Labelled photos from "data", an image-classification folder in Anand2027Gupta/EcoScrap. The possible labels are: air conditioner, battery, keyboard, laptop, microchip IC, microwave, mobile phone, computer mouse, PCB, passive component, printer, refrigerator, resistor, television, washing machine, heat sink, light bulbs, transistor.

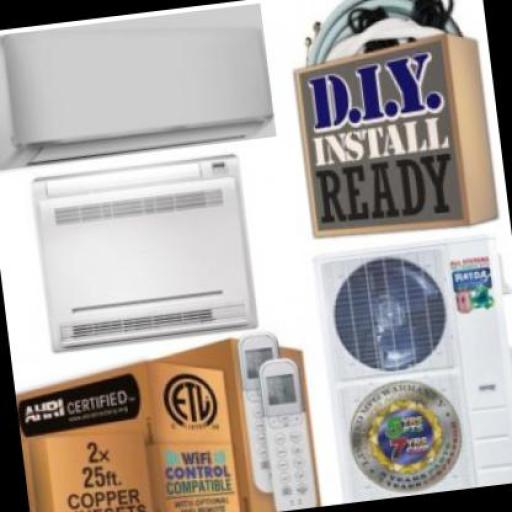
Label: air conditioner

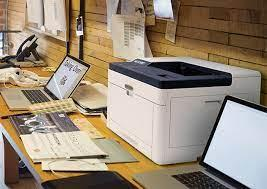
Label: printer

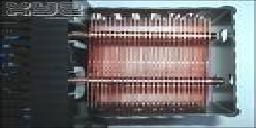
Label: heat sink

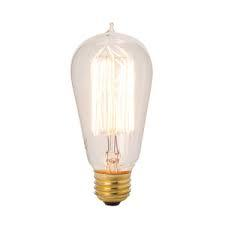
Label: light bulbs

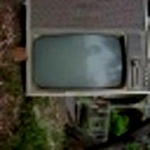
Label: television

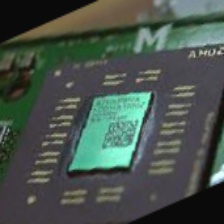
Label: microchip IC
